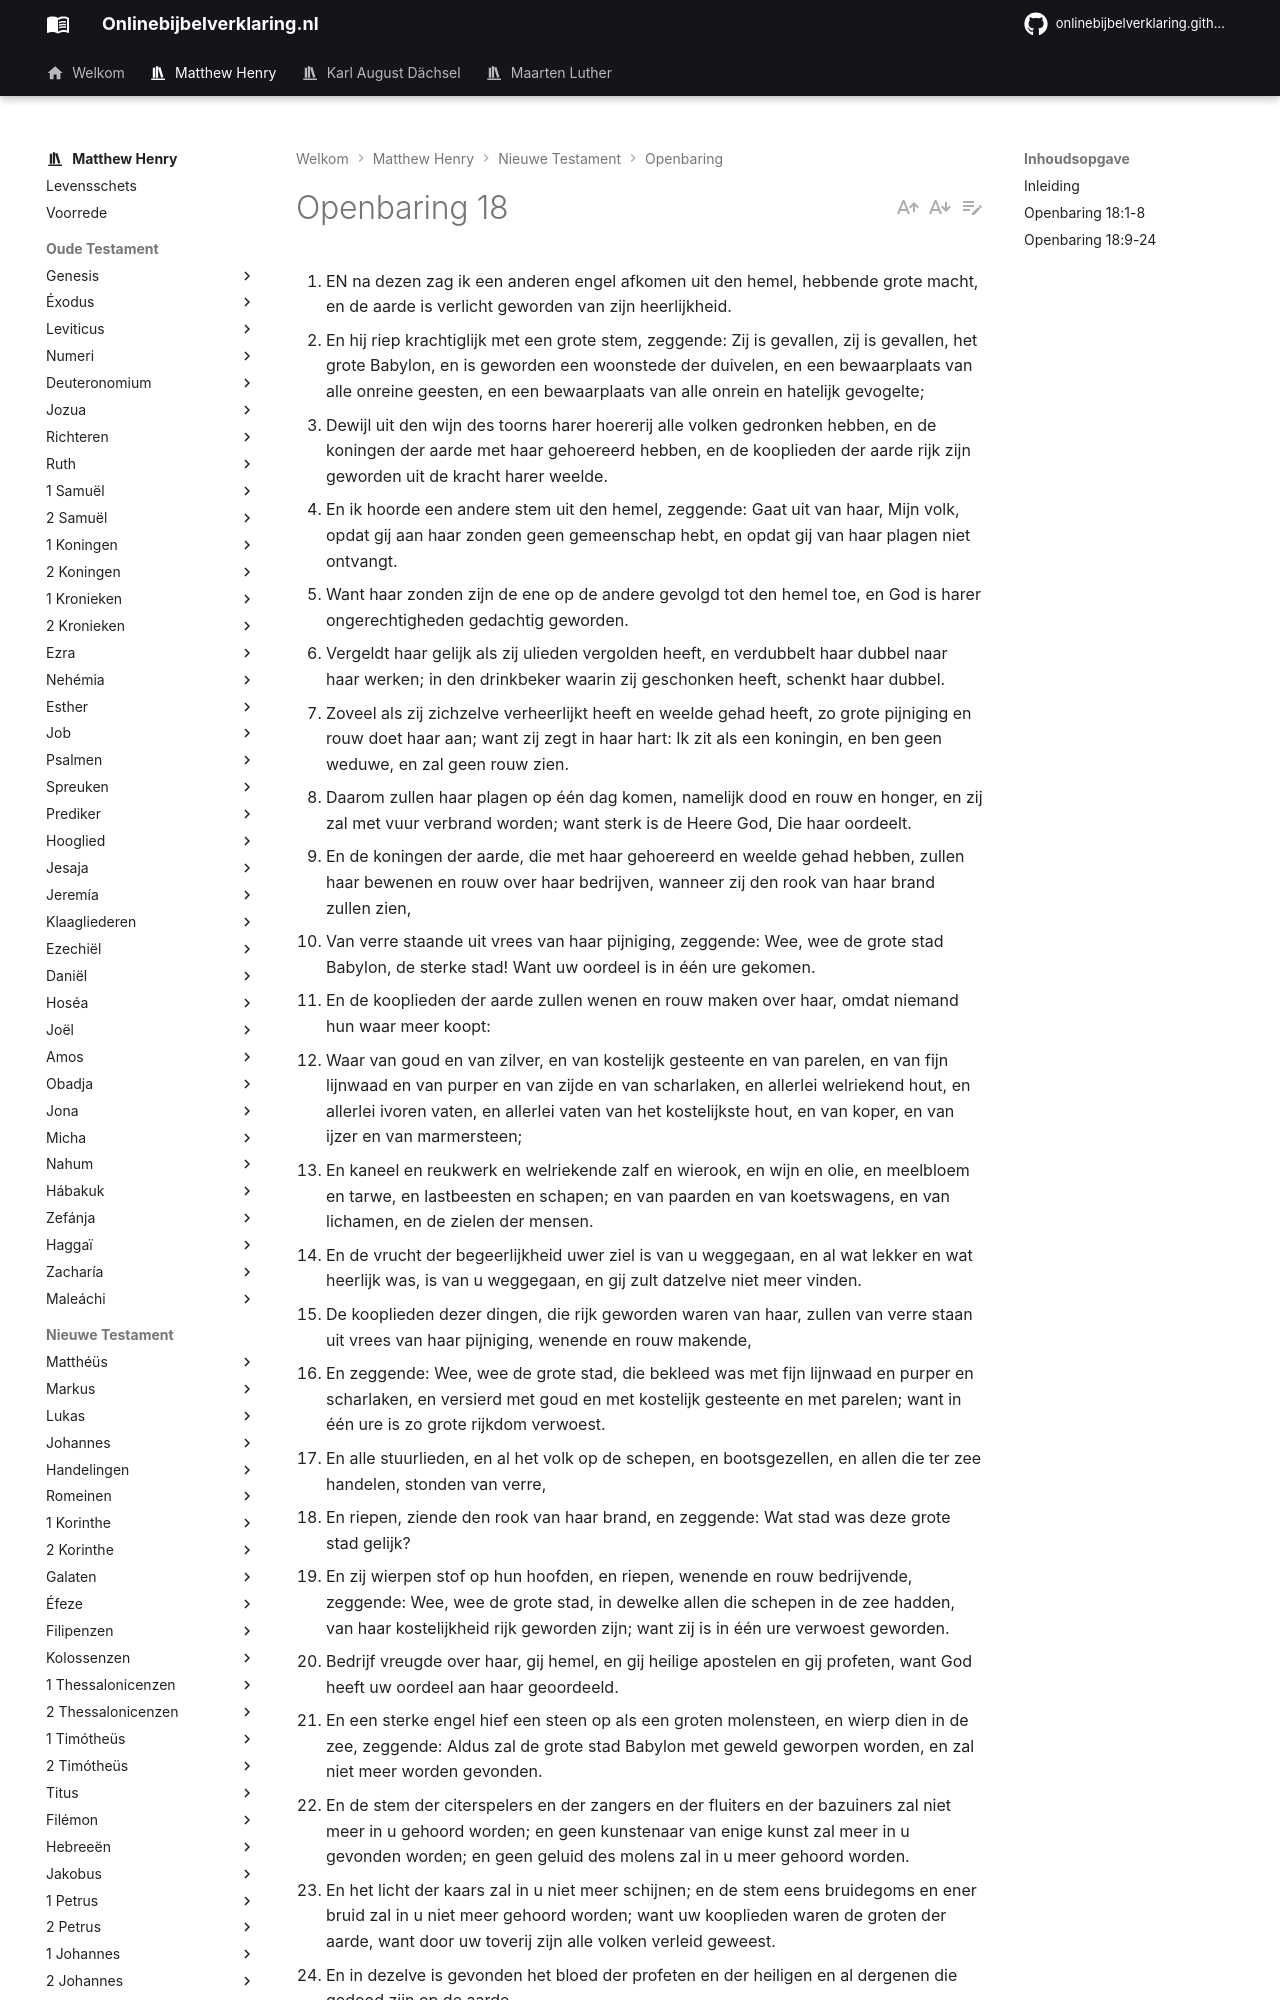

repository: onlinebijbelverklaring/dev-preview · page: matthewhenry/Openbaring/Openbaring18/index.html · generator: mkdocs

1. EN na dezen zag ik een anderen engel afkomen uit den hemel, hebbende grote macht, en de aarde is verlicht geworden van zijn heerlijkheid.
2. En hij riep krachtiglijk met een grote stem, zeggende: Zij is gevallen, zij is gevallen, het grote Babylon, en is geworden een woonstede der duivelen, en een bewaarplaats van alle onreine geesten, en een bewaarplaats van alle onrein en hatelijk gevogelte;
3. Dewijl uit den wijn des toorns harer hoererij alle volken gedronken hebben, en de koningen der aarde met haar gehoereerd hebben, en de kooplieden der aarde rijk zijn geworden uit de kracht harer weelde.
4. En ik hoorde een andere stem uit den hemel, zeggende: Gaat uit van haar, Mijn volk, opdat gij aan haar zonden geen gemeenschap hebt, en opdat gij van haar plagen niet ontvangt.
5. Want haar zonden zijn de ene op de andere gevolgd tot den hemel toe, en God is harer ongerechtigheden gedachtig geworden.
6. Vergeldt haar gelijk als zij ulieden vergolden heeft, en verdubbelt haar dubbel naar haar werken; in den drinkbeker waarin zij geschonken heeft, schenkt haar dubbel.
7. Zoveel als zij zichzelve verheerlijkt heeft en weelde gehad heeft, zo grote pijniging en rouw doet haar aan; want zij zegt in haar hart: Ik zit als een koningin, en ben geen weduwe, en zal geen rouw zien.
8. Daarom zullen haar plagen op één dag komen, namelijk dood en rouw en honger, en zij zal met vuur verbrand worden; want sterk is de Heere God, Die haar oordeelt.
9. En de koningen der aarde, die met haar gehoereerd en weelde gehad hebben, zullen haar bewenen en rouw over haar bedrijven, wanneer zij den rook van haar brand zullen zien,
10. Van verre staande uit vrees van haar pijniging, zeggende: Wee, wee de grote stad Babylon, de sterke stad! Want uw oordeel is in één ure gekomen.
11. En de kooplieden der aarde zullen wenen en rouw maken over haar, omdat niemand hun waar meer koopt:
12. Waar van goud en van zilver, en van kostelijk gesteente en van parelen, en van fijn lijnwaad en van purper en van zijde en van scharlaken, en allerlei welriekend hout, en allerlei ivoren vaten, en allerlei vaten van het kostelijkste hout, en van koper, en van ijzer en van marmersteen;
13. En kaneel en reukwerk en welriekende zalf en wierook, en wijn en olie, en meelbloem en tarwe, en lastbeesten en schapen; en van paarden en van koetswagens, en van lichamen, en de zielen der mensen.
14. En de vrucht der begeerlijkheid uwer ziel is van u weggegaan, en al wat lekker en wat heerlijk was, is van u weggegaan, en gij zult datzelve niet meer vinden.
15. De kooplieden dezer dingen, die rijk geworden waren van haar, zullen van verre staan uit vrees van haar pijniging, wenende en rouw makende,
16. En zeggende: Wee, wee de grote stad, die bekleed was met fijn lijnwaad en purper en scharlaken, en versierd met goud en met kostelijk gesteente en met parelen; want in één ure is zo grote rijkdom verwoest.
17. En alle stuurlieden, en al het volk op de schepen, en bootsgezellen, en allen die ter zee handelen, stonden van verre,
18. En riepen, ziende den rook van haar brand, en zeggende: Wat stad was deze grote stad gelijk?
19. En zij wierpen stof op hun hoofden, en riepen, wenende en rouw bedrijvende, zeggende: Wee, wee de grote stad, in dewelke allen die schepen in de zee hadden, van haar kostelijkheid rijk geworden zijn; want zij is in één ure verwoest geworden.
20. Bedrijf vreugde over haar, gij hemel, en gij heilige apostelen en gij profeten, want God heeft uw oordeel aan haar geoordeeld.
21. En een sterke engel hief een steen op als een groten molensteen, en wierp dien in de zee, zeggende: Aldus zal de grote stad Babylon met geweld geworpen worden, en zal niet meer worden gevonden.
22. En de stem der citerspelers en der zangers en der fluiters en der bazuiners zal niet meer in u gehoord worden; en geen kunstenaar van enige kunst zal meer in u gevonden worden; en geen geluid des molens zal in u meer gehoord worden.
23. En het licht der kaars zal in u niet meer schijnen; en de stem eens bruidegoms en ener bruid zal in u niet meer gehoord worden; want uw kooplieden waren de groten der aarde, want door uw toverij zijn alle volken verleid geweest.
24. En in dezelve is gevonden het bloed der profeten en der heiligen en al dergenen die gedood zijn op de aarde.
